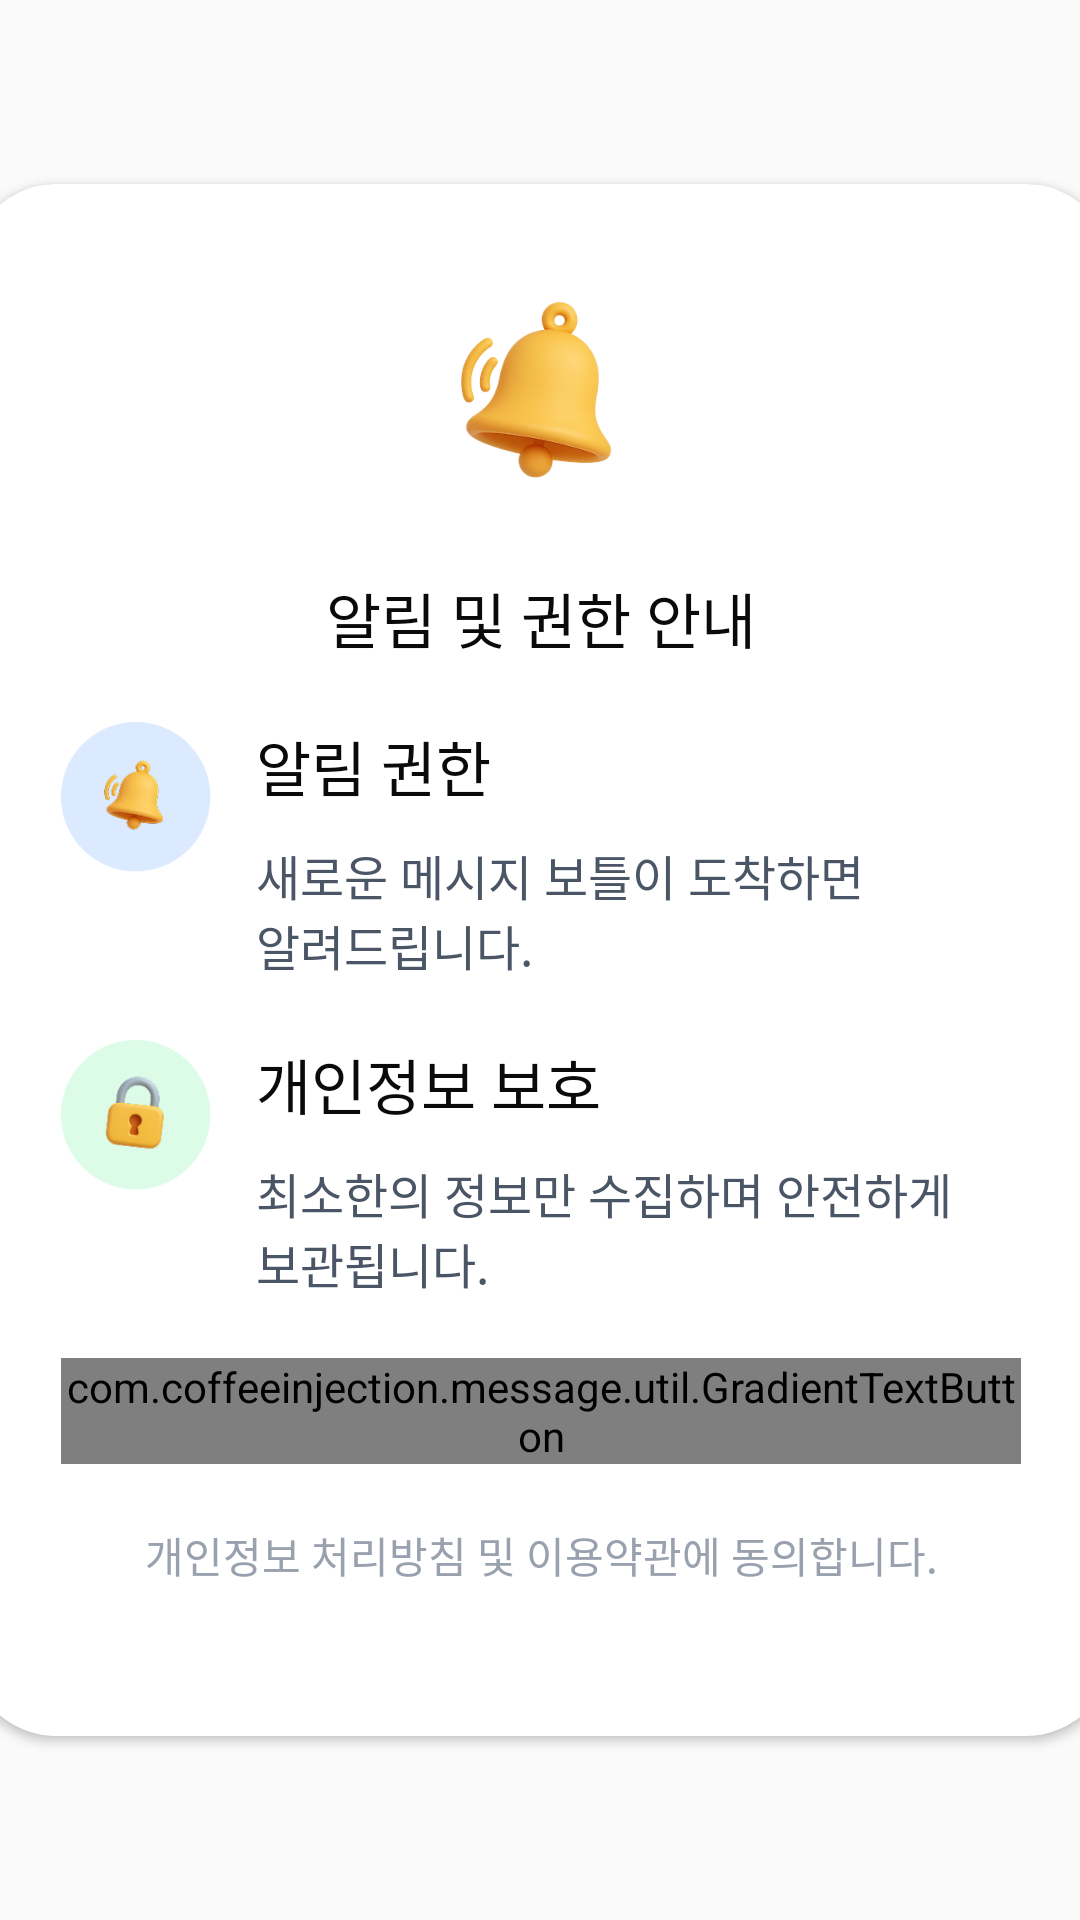

Write the Android layout XML for this screen, with the resource values it uses.
<!-- AndroidManifest.xml: application theme Theme.MessageApp -->
<!-- res/layout/fragment_permission_dialog.xml -->
<?xml version="1.0" encoding="utf-8"?>
<androidx.constraintlayout.widget.ConstraintLayout xmlns:android="http://schemas.android.com/apk/res/android"
    xmlns:app="http://schemas.android.com/apk/res-auto"
    xmlns:tools="http://schemas.android.com/tools"
    android:layout_width="match_parent"
    android:layout_height="match_parent"
    android:background="@color/color_transparent"
    tools:context=".presentation.dialog.PermissionDialogFragment">

    <androidx.cardview.widget.CardView
        android:layout_width="380dp"
        android:layout_height="wrap_content"
        android:layout_marginHorizontal="20dp"
        android:background="@color/color_white"
        app:cardCornerRadius="28dp"
        app:layout_constraintBottom_toBottomOf="parent"
        app:layout_constraintEnd_toEndOf="parent"
        app:layout_constraintStart_toStartOf="parent"
        app:layout_constraintTop_toTopOf="parent">

        <androidx.constraintlayout.widget.ConstraintLayout
            android:layout_width="match_parent"
            android:layout_height="match_parent"
            android:padding="30dp">

            <ImageView
                android:id="@+id/ic_bell"
                android:layout_width="80dp"
                android:layout_height="80dp"
                android:layout_marginBottom="20dp"
                android:src="@drawable/ic_bell"
                app:layout_constraintBottom_toTopOf="@id/tv_title"
                app:layout_constraintEnd_toEndOf="parent"
                app:layout_constraintStart_toStartOf="parent"
                app:layout_constraintTop_toTopOf="parent" />

            <TextView
                android:id="@+id/tv_title"
                android:layout_width="wrap_content"
                android:layout_height="wrap_content"
                android:layout_marginBottom="20dp"
                android:text="@string/permission_main"
                android:textColor="@color/text_black"
                android:textSize="20sp"
                app:layout_constraintBottom_toTopOf="@id/tv_notification_title"
                app:layout_constraintEnd_toEndOf="parent"
                app:layout_constraintStart_toStartOf="parent"
                app:layout_constraintTop_toBottomOf="@id/ic_bell" />

            <ImageView
                android:id="@+id/iv_bell_mini"
                android:layout_width="50dp"
                android:layout_height="50dp"
                android:src="@drawable/ic_bell_mini"
                app:layout_constraintStart_toStartOf="parent"
                app:layout_constraintTop_toTopOf="@id/tv_notification_title" />

            <TextView
                android:id="@+id/tv_notification_title"
                android:layout_width="wrap_content"
                android:layout_height="wrap_content"
                android:layout_marginStart="15dp"
                android:layout_marginBottom="10dp"
                android:text="@string/permission_title_notification"
                android:textColor="@color/text_black"
                android:textSize="20sp"
                app:layout_constraintBottom_toTopOf="@id/tv_notification_description"
                app:layout_constraintStart_toEndOf="@id/iv_bell_mini"
                app:layout_constraintTop_toBottomOf="@id/tv_title" />

            <TextView
                android:id="@+id/tv_notification_description"
                android:layout_width="wrap_content"
                android:layout_height="wrap_content"
                android:layout_marginBottom="20dp"
                android:text="@string/permission_description_notification"
                android:textColor="@color/stroke_dark"
                android:textSize="16sp"
                app:layout_constraintBottom_toTopOf="@id/tv_info_title"
                app:layout_constraintStart_toStartOf="@id/tv_notification_title"
                app:layout_constraintTop_toBottomOf="@id/tv_notification_title" />

            <ImageView
                android:id="@+id/iv_lock_mini"
                android:layout_width="50dp"
                android:layout_height="50dp"
                android:src="@drawable/ic_lock_mini"
                app:layout_constraintStart_toStartOf="parent"
                app:layout_constraintTop_toTopOf="@id/tv_info_title" />

            <TextView
                android:id="@+id/tv_info_title"
                android:layout_width="wrap_content"
                android:layout_height="wrap_content"
                android:layout_marginStart="15dp"
                android:text="@string/permission_title_info"
                android:textColor="@color/text_black"
                android:textSize="20sp"
                app:layout_constraintBottom_toTopOf="@id/tv_info_title_description"
                app:layout_constraintStart_toEndOf="@id/iv_lock_mini"
                app:layout_constraintTop_toBottomOf="@id/tv_notification_description" />

            <TextView
                android:id="@+id/tv_info_title_description"
                android:layout_width="wrap_content"
                android:layout_height="wrap_content"
                android:text="@string/permission_description_info"
                android:textColor="@color/stroke_dark"
                android:textSize="16sp"
                android:layout_marginTop="10dp"
                app:layout_constraintStart_toStartOf="@id/tv_info_title"
                app:layout_constraintBottom_toTopOf="@id/btn_start"
                app:layout_constraintTop_toBottomOf="@id/tv_info_title" />

            <com.coffeeinjection.message.util.GradientTextButton
                android:id="@+id/btn_start"
                android:layout_width="match_parent"
                android:layout_height="wrap_content"
                android:layout_marginTop="20dp"
                app:layout_constraintTop_toBottomOf="@id/tv_info_title_description"
                android:text="@string/permission_agree_start"/>

            <TextView
                android:id="@+id/tv_description"
                android:layout_width="match_parent"
                android:layout_height="wrap_content"
                app:layout_constraintTop_toBottomOf="@id/btn_start"
                android:text="@string/permission_description"
                app:layout_constraintBottom_toBottomOf="parent"
                android:layout_marginVertical="20dp"
                android:gravity="center"
                android:textColor="@color/text_quaternary"/>

        </androidx.constraintlayout.widget.ConstraintLayout>

    </androidx.cardview.widget.CardView>

</androidx.constraintlayout.widget.ConstraintLayout>
<!-- resources referenced by this layout -->
<resources>
  <color name="color_transparent">#00000000</color>
  <color name="color_white">#FFFFFFFF</color>
  <color name="stroke_dark">#4A5565</color>
  <color name="text_black">#0A0A0A</color>
  <color name="text_quaternary">#99A1AF</color>
  <!-- drawable ic_bell: png bitmap (drawable, 48063 bytes) -->
  <!-- drawable ic_bell_mini: png bitmap (drawable, 11349 bytes) -->
  <!-- drawable ic_lock_mini: png bitmap (drawable, 11571 bytes) -->
  <string name="permission_agree_start">동의하고 시작하기</string>
  <string name="permission_description">개인정보 처리방침 및 이용약관에 동의합니다.</string>
  <string name="permission_description_info">최소한의 정보만 수집하며 안전하게\n보관됩니다.</string>
  <string name="permission_description_notification">새로운 메시지 보틀이 도착하면\n알려드립니다.</string>
  <string name="permission_main">알림 및 권한 안내</string>
  <string name="permission_title_info">개인정보 보호</string>
  <string name="permission_title_notification">알림 권한</string>
  <style name="Theme.MessageApp" parent="Base.Theme.MessageApp">
          <item name="colorPrimary">@color/color_white</item>
          <item name="colorPrimaryDark">@color/color_black</item>
          <item name="colorAccent">@color/color_navy_primary</item>
  
  
          
          <item name="android:statusBarColor">@color/color_white</item>
          <item name="android:windowLightStatusBar">true</item> 
  
          
          <item name="android:navigationBarColor">@color/color_white</item>
          <item name="android:windowLightNavigationBar">true</item>
  
      </style>
  <style name="Base.Theme.MessageApp" parent="Theme.AppCompat.Light.NoActionBar">
          <item name="android:windowIsTranslucent">true</item>
      </style>
  <color name="color_black">#FF000000</color>
  <color name="color_navy_primary">#050F33</color>
</resources>
